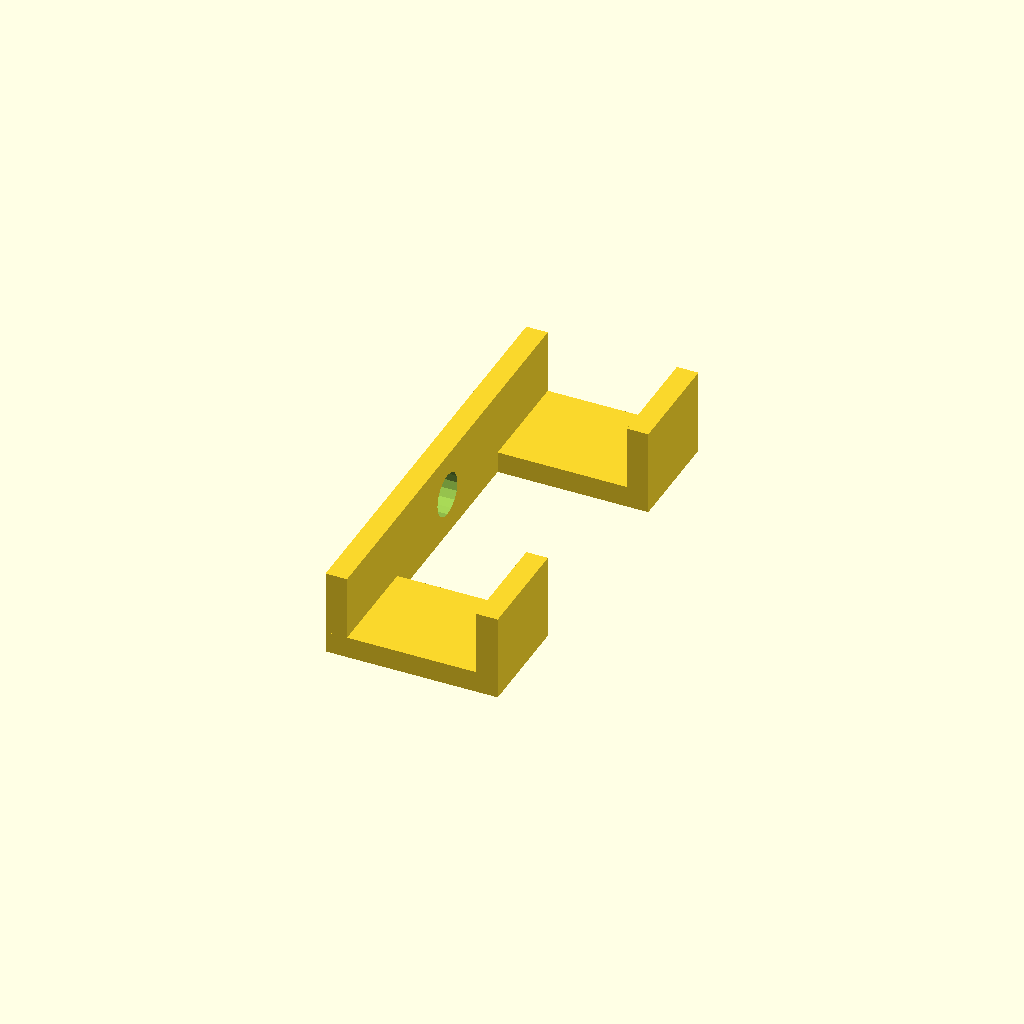
Cell 1 — every parameter at its default value.
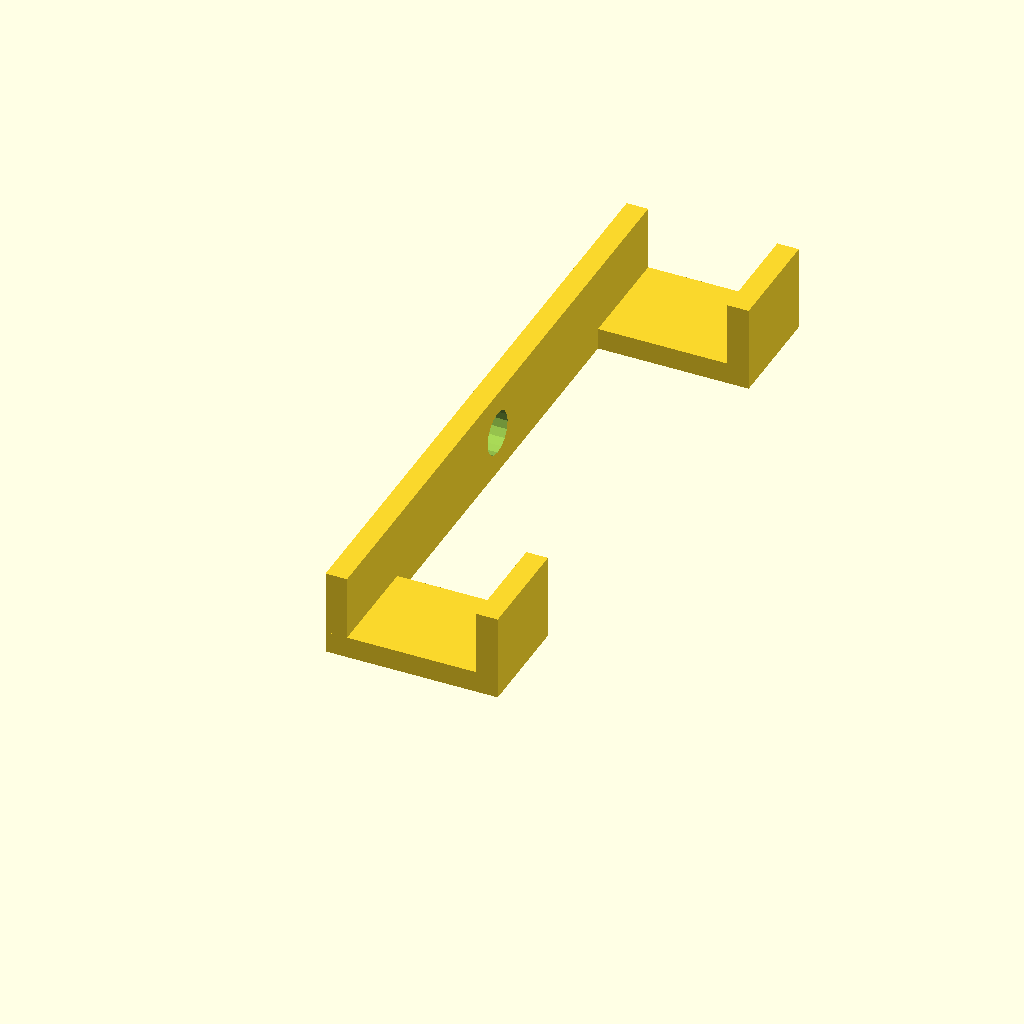
Cell 2: the same model with width_between = 100.
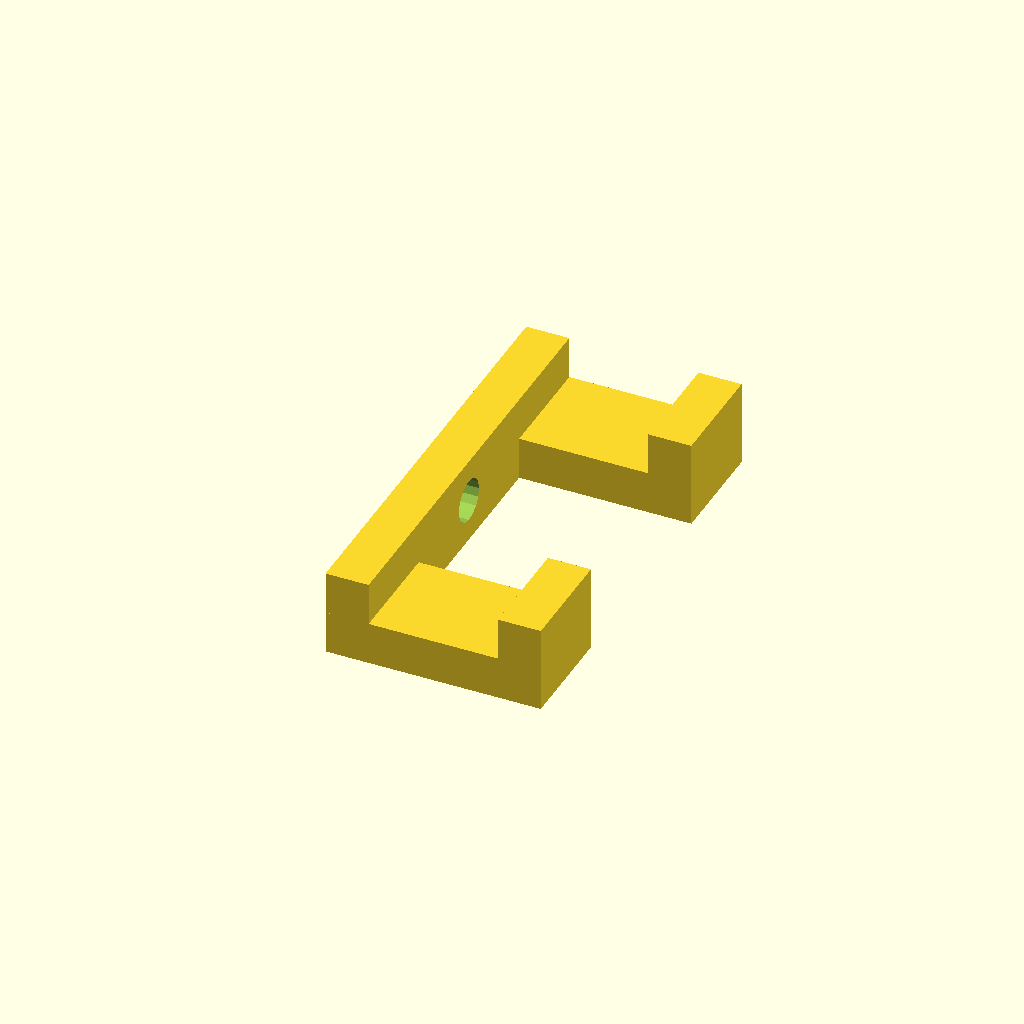
Cell 3: the same model with thickness = 10.
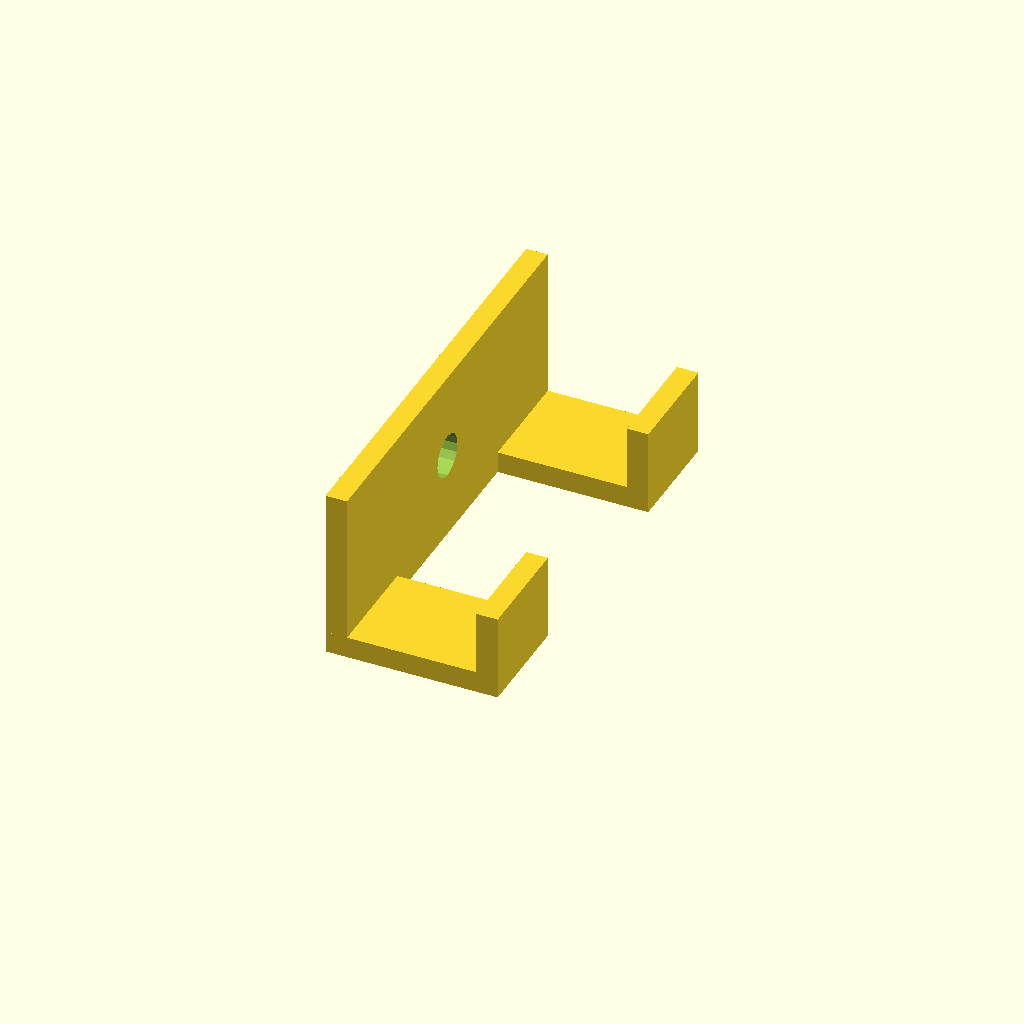
Cell 4: height = 40 (everything else at default).
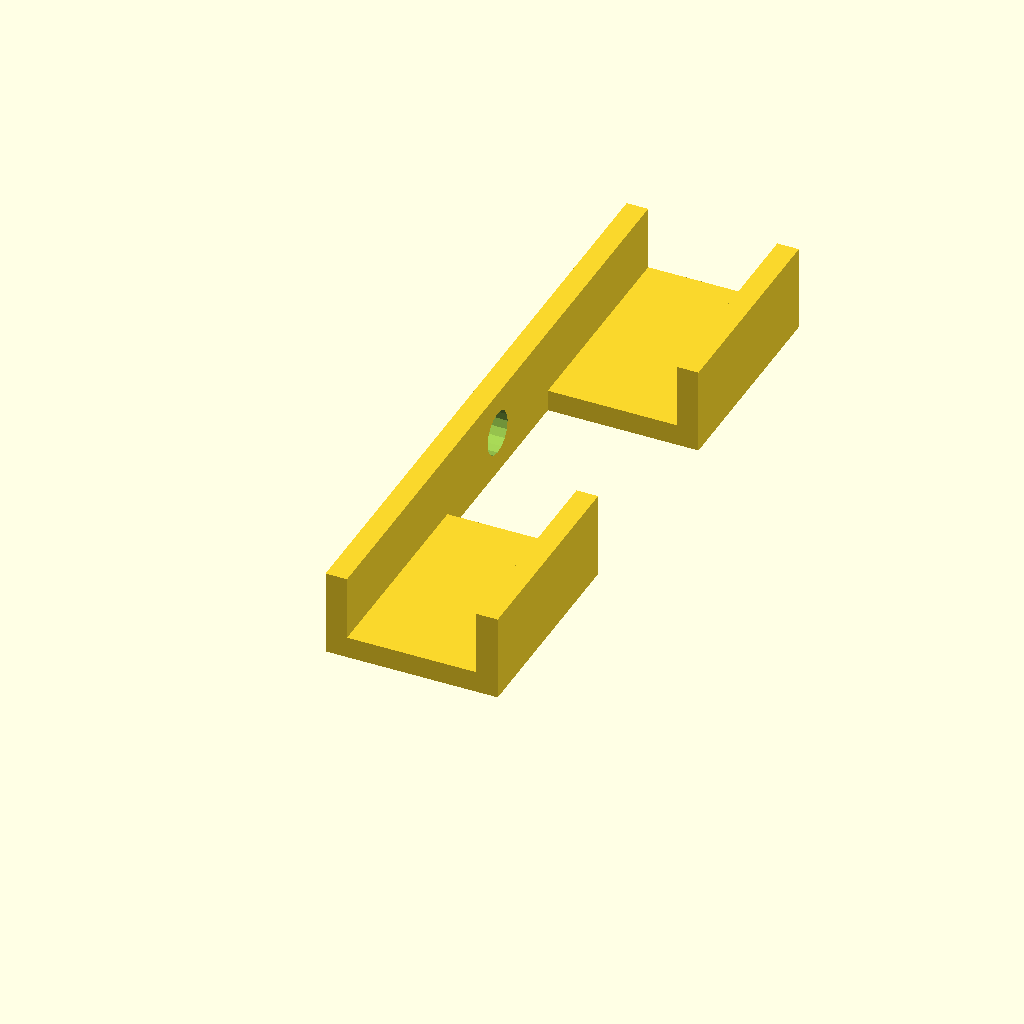
Cell 5: width_holder = 50 (everything else at default).
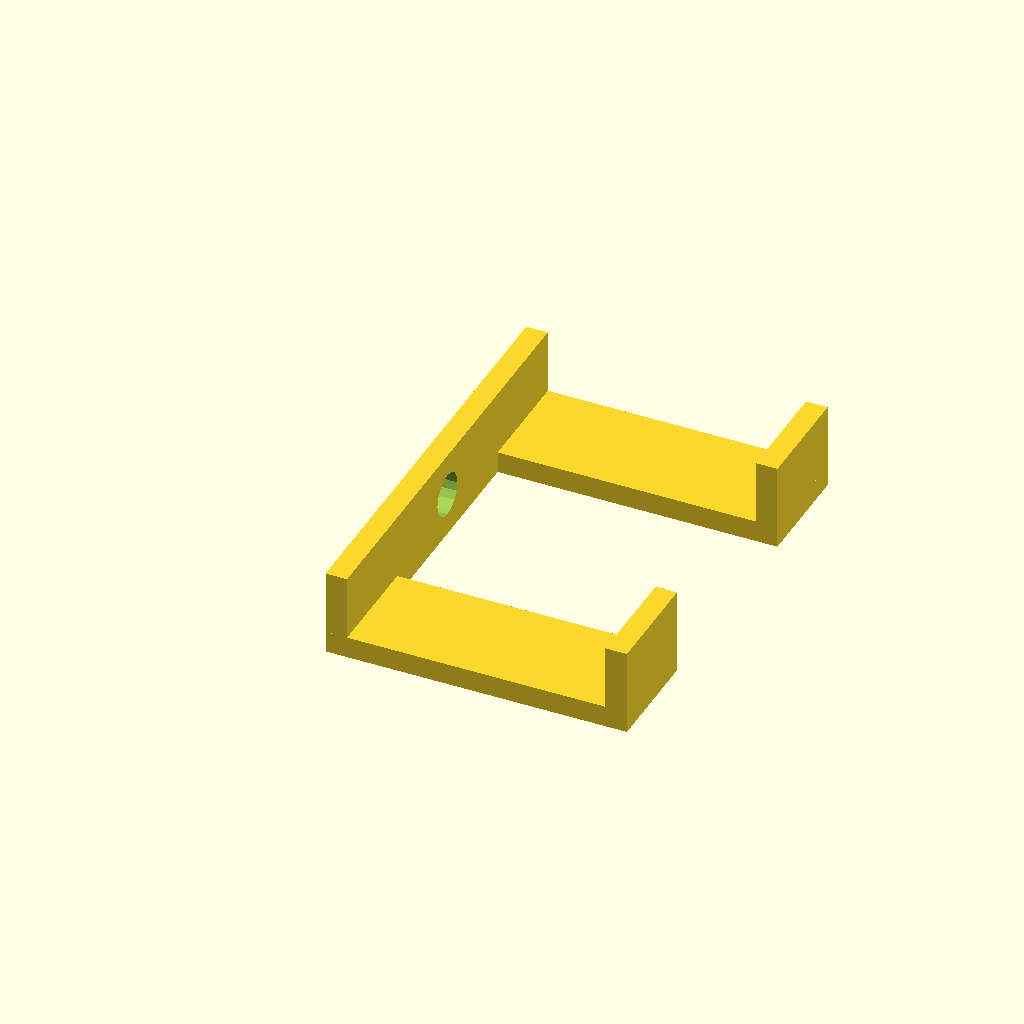
Cell 6 — length_holder set to 60, the other parameters unchanged.
All cells are drawn from one camera (rotation 55°, 0°, 25°, orthographic, colour scheme Cornfield), so only the parameter changes between them.
The OpenSCAD source (garden/tool_holder.scad):
width_between = 50;

thickness = 5;
height = 20;
width_holder = 25;
length_holder = 30;
height_holder = 20;

difference() {
    cube([thickness, 2 * width_holder + width_between, height]);
    translate([0, (2 * width_holder + width_between) / 2, height / 2]) rotate([0, 90, 0]) cylinder(r=5, 100);
}

// Left
cube([2 * thickness + length_holder, width_holder, thickness]);
translate([thickness + length_holder, 0, 0]) cube([thickness, width_holder, height_holder]);

// Right
translate([0, width_holder + width_between, 0]) {
    cube([2 * thickness + length_holder, width_holder, thickness]);
    translate([thickness + length_holder, 0, 0]) cube([thickness, width_holder, height_holder]);
}
Parameter table extracted from the source (name, type, default, range or options):
width_between: number, default 50
thickness: number, default 5
height: number, default 20
width_holder: number, default 25
length_holder: number, default 30
height_holder: number, default 20
